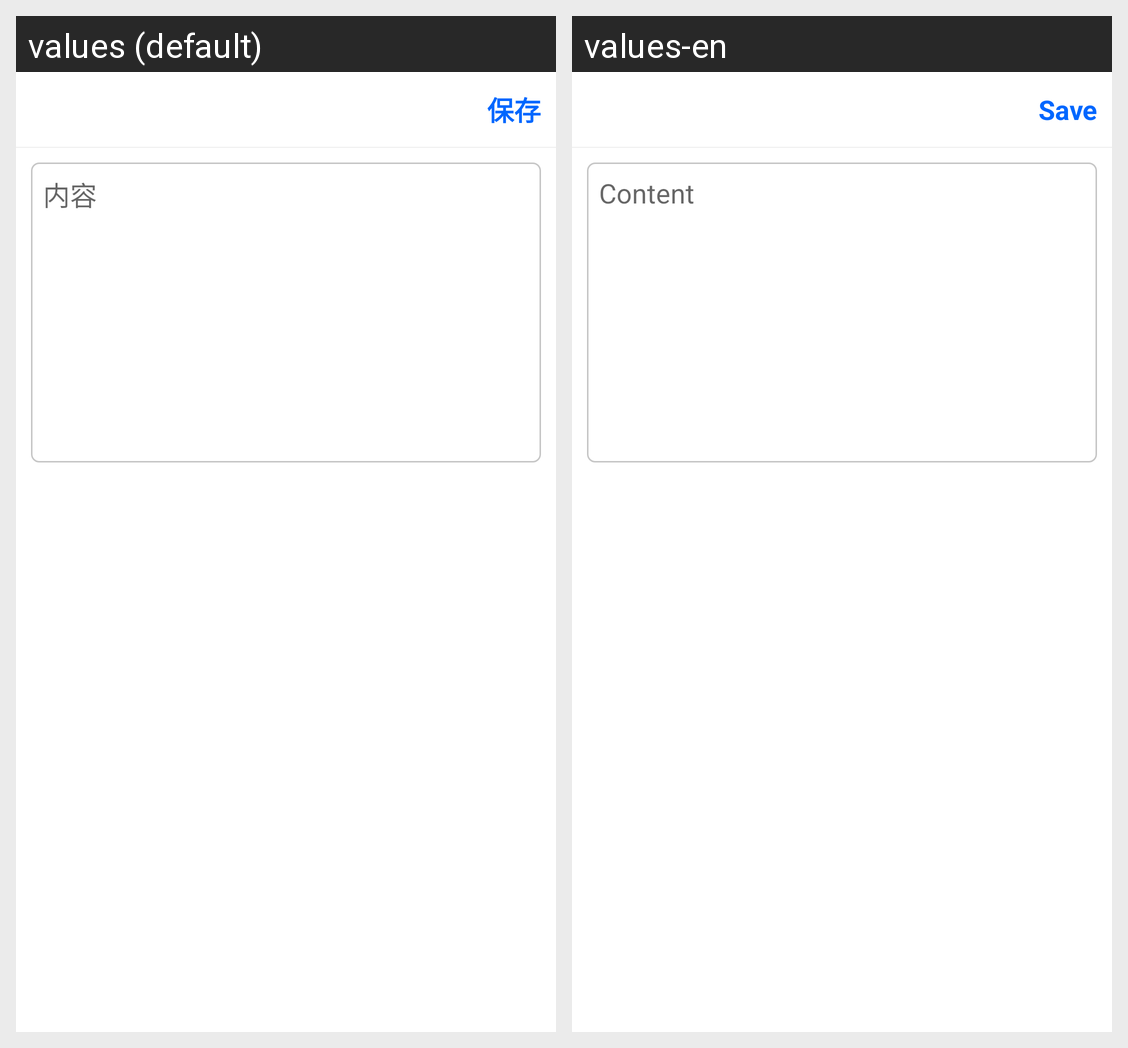

Locale-by-locale string values for the Android screen shown in this grid:
Android screen res/layout/activity_note.xml rendered under 2 locales, left to right: values (default), values-en. Device: Nexus 5 (rendered at 1080×1920; each locale shown at half size, 540×960, under a caption strip naming it); theme ChatCenterTheme.Slide.
Strings drawn on this screen, with the default value and each locale's value (text and hints the layout hard-codes, and strings that could not be matched under every locale, appear in the picture but are not listed):

save
  values: 保存
  values-en: Save

note_hint
  values: 内容
  values-en: Content
